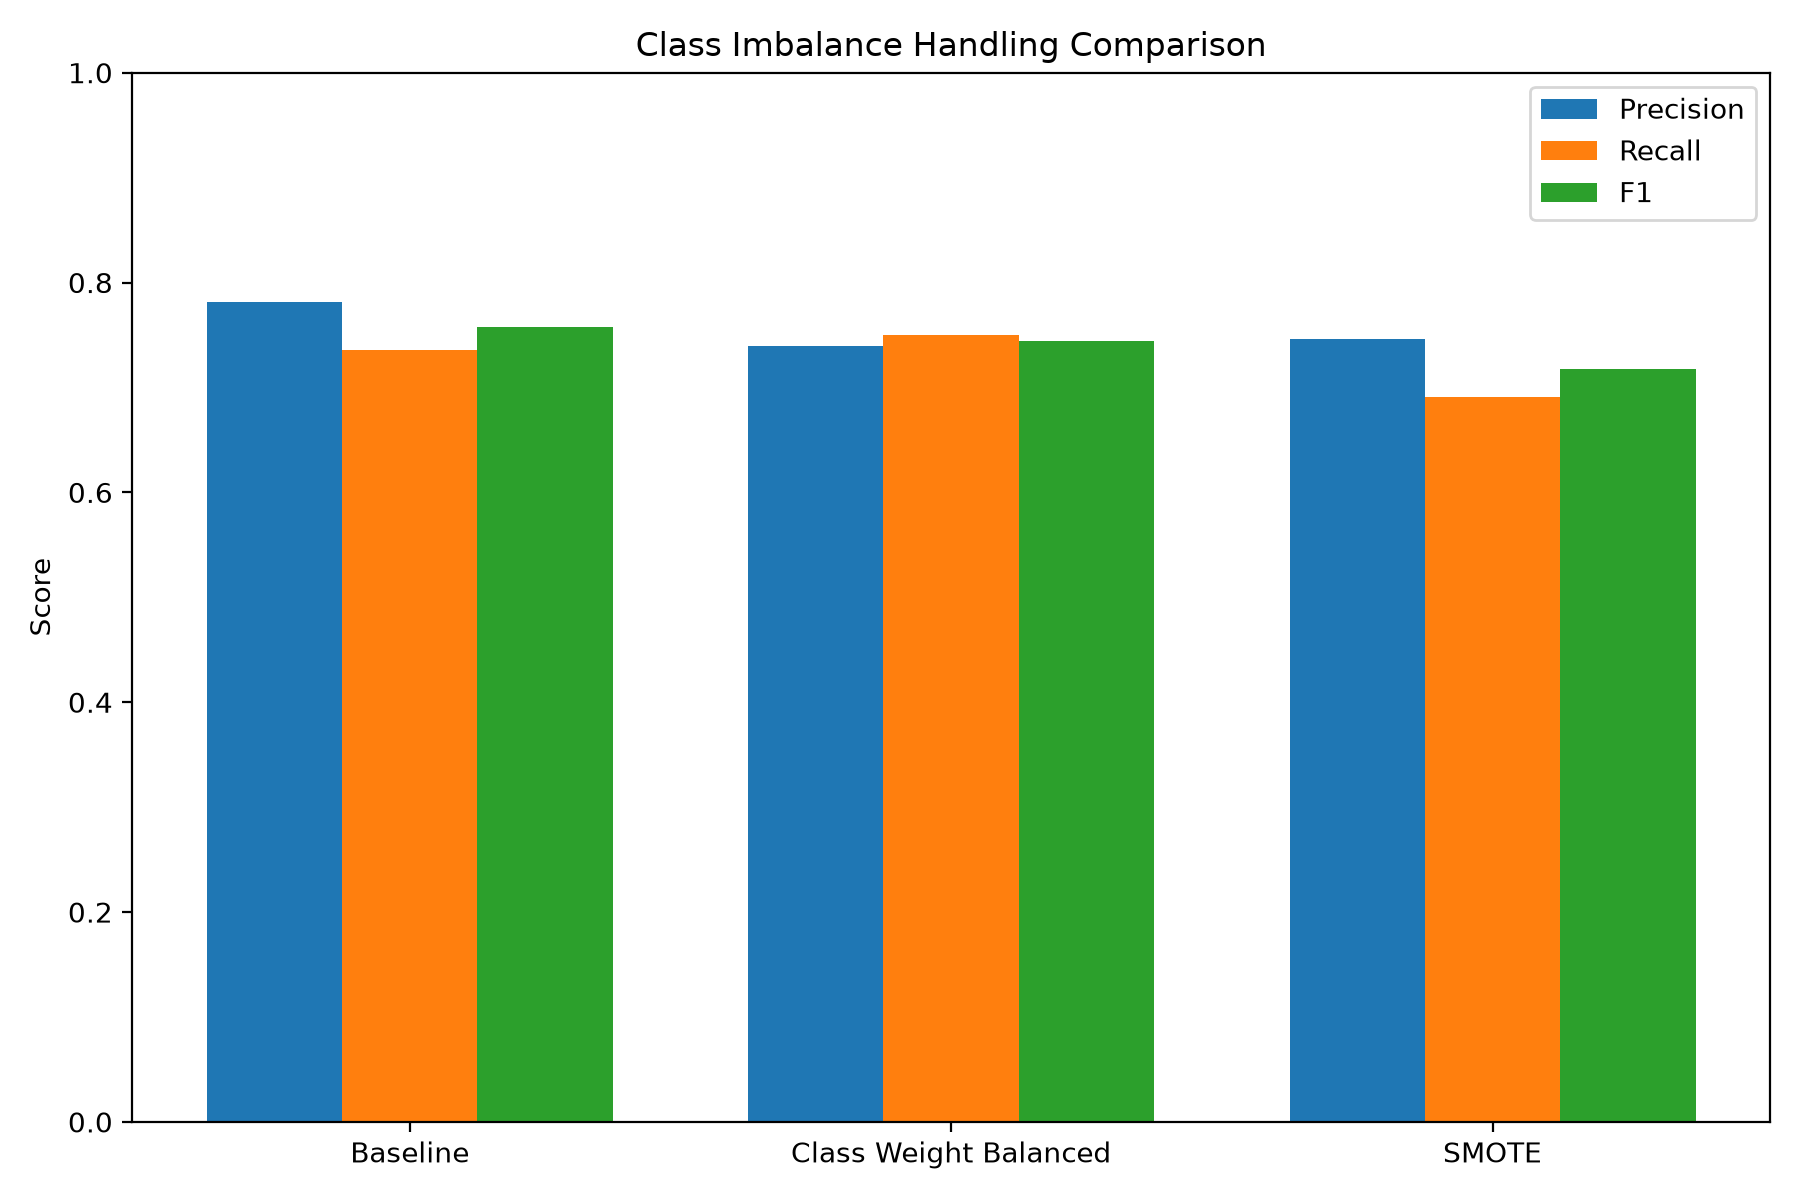

Data behind this chart, as committed beside it:
Method, Accuracy, Precision, Recall, F1, ROC_AUC
Baseline, 0.8202, 0.7812, 0.7353, 0.7576, 0.8179
Class Weight Balanced, 0.8034, 0.7391, 0.75, 0.7445, 0.8229
SMOTE, 0.7921, 0.746, 0.6912, 0.7176, 0.825
